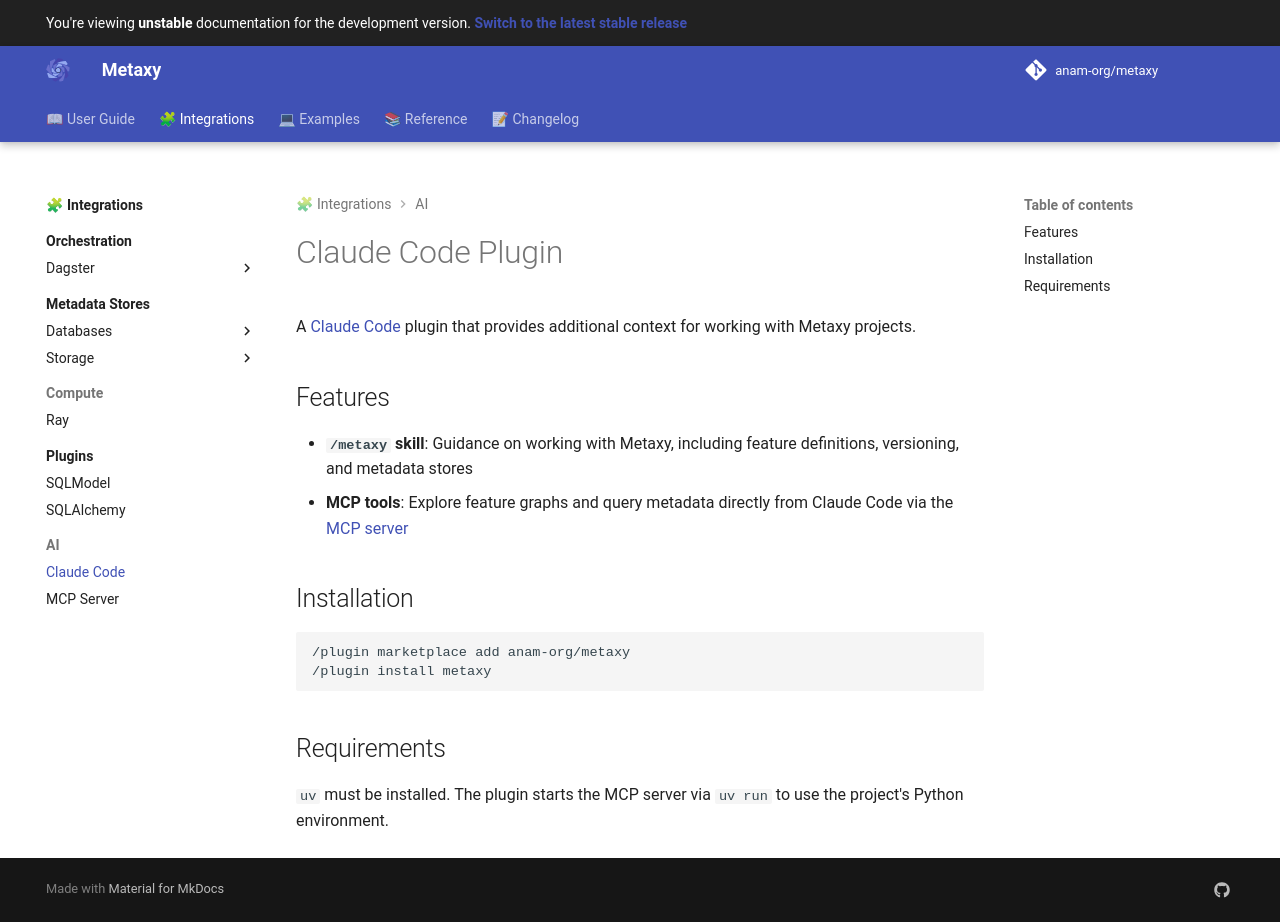

repository: anam-org/metaxy · page: main/integrations/ai/claude/index.html · generator: mkdocs

---
title: Claude Code Plugin
description: Use Metaxy with Claude Code through the official plugin.
---

# Claude Code Plugin

A [Claude Code](https://claude.com/product/claude-code) plugin that provides additional context for working with Metaxy projects.

## Features

- **`/metaxy` skill**: Guidance on working with Metaxy, including feature definitions, versioning, and metadata stores
- **MCP tools**: Explore feature graphs and query metadata directly from Claude Code via the [MCP server](mcp.md)

## Installation

```bash
/plugin marketplace add anam-org/metaxy
/plugin install metaxy
```

## Requirements

`uv` must be installed. The plugin starts the MCP server via `uv run` to use the project's Python environment.
